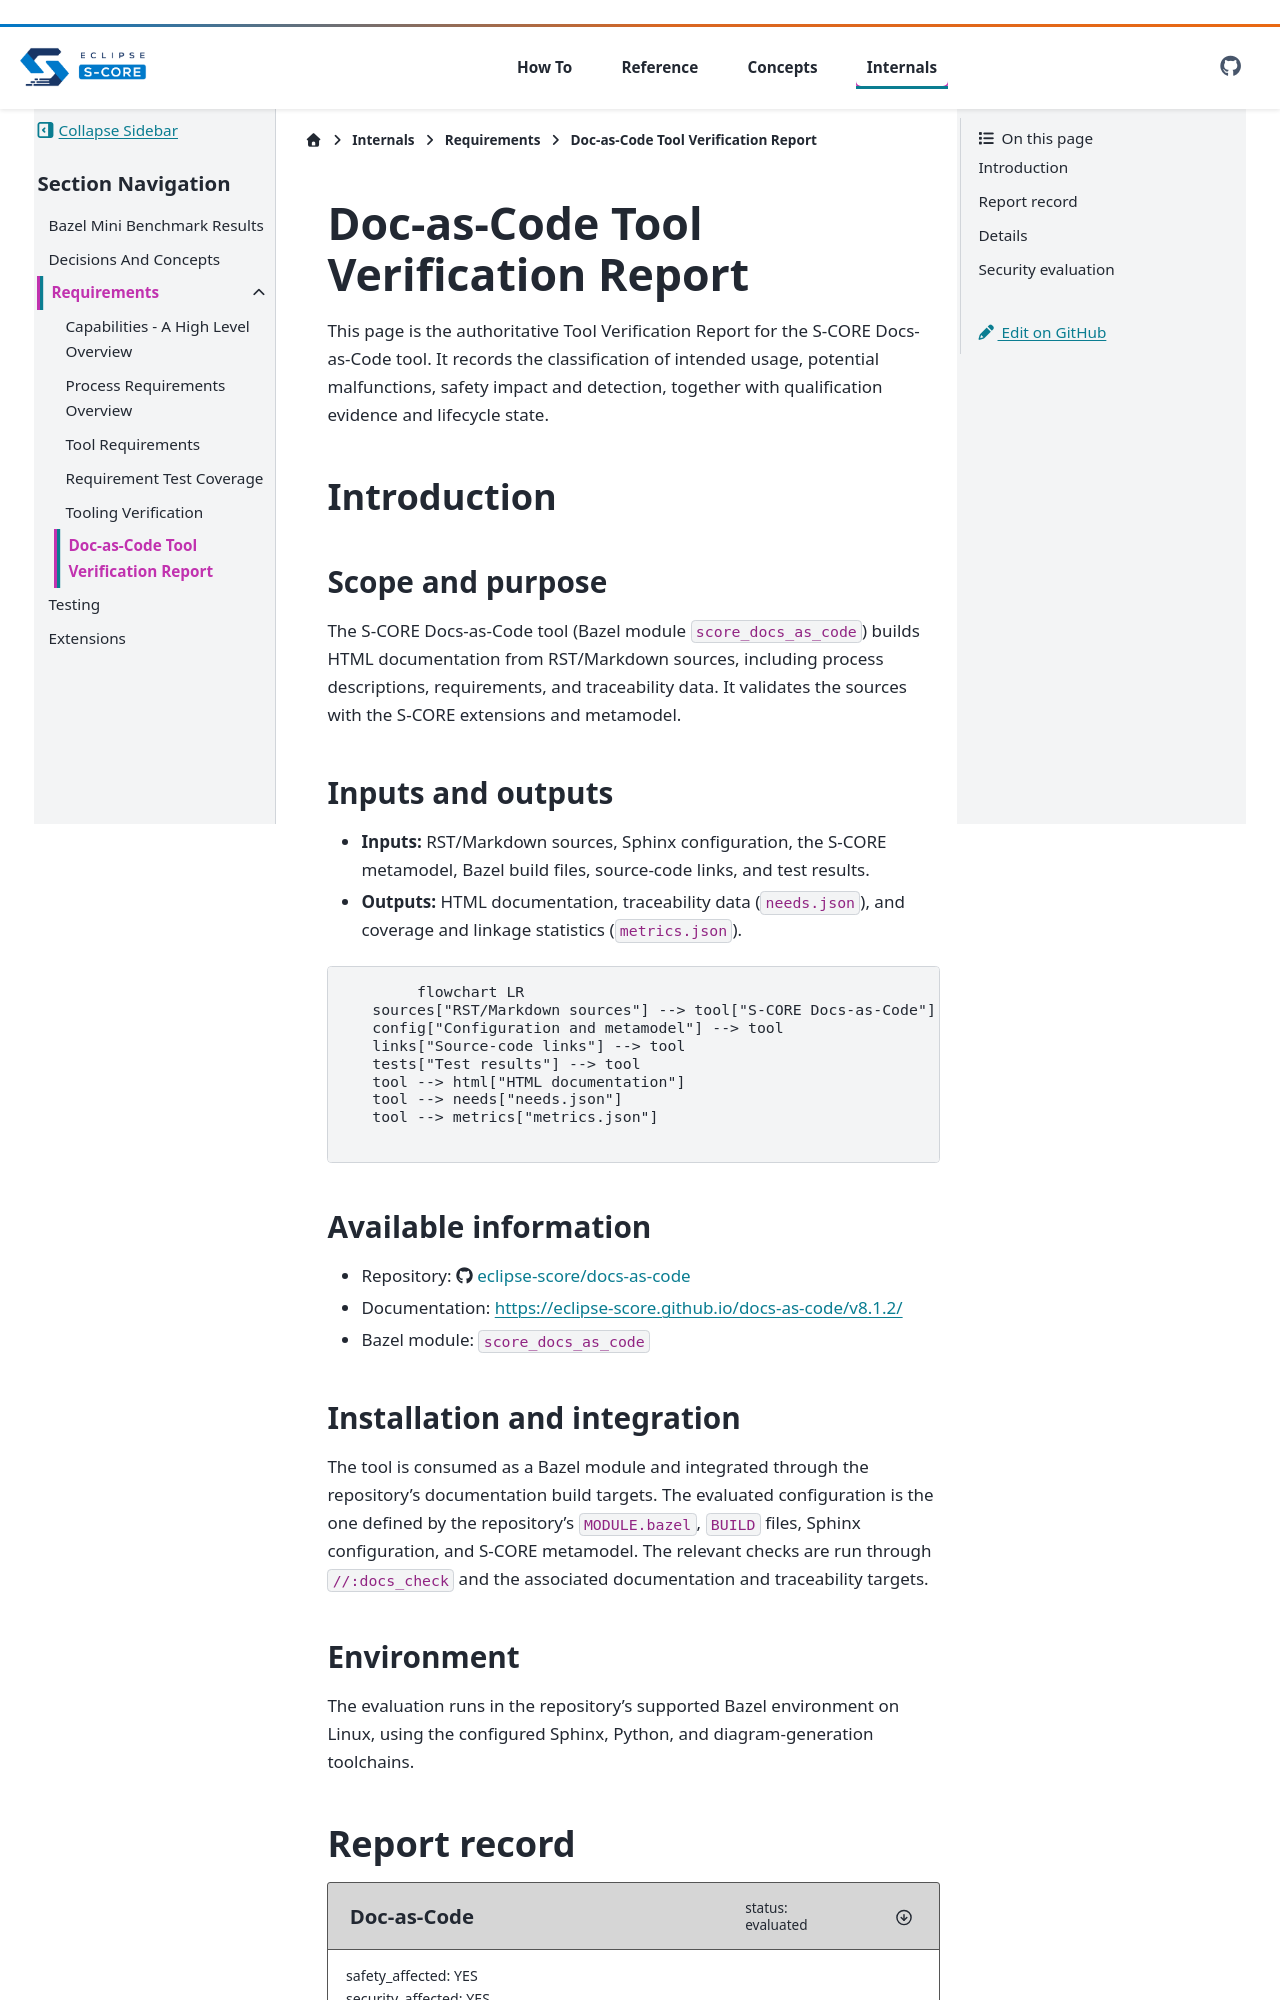

repository: qorix-group/docs-as-code · page: main/internals/requirements/tool_verification.html · generator: sphinx

..
   # *******************************************************************************
   # Copyright (c) 2025 Contributors to the Eclipse Foundation
   #
   # See the NOTICE file(s) distributed with this work for additional
   # information regarding copyright ownership.
   #
   # This program and the accompanying materials are made available under the
   # terms of the Apache License Version 2.0 which is available at
   # https://www.apache.org/licenses/LICENSE-2.0
   #
   # SPDX-License-Identifier: Apache-2.0
   # *******************************************************************************

Doc-as-Code Tool Verification Report
====================================

This page is the authoritative Tool Verification Report for the S-CORE Docs-as-Code tool. It records the classification of intended usage, potential malfunctions, safety impact and detection, together with qualification evidence and lifecycle state.

Introduction
------------

Scope and purpose
~~~~~~~~~~~~~~~~~

The S-CORE Docs-as-Code tool (Bazel module ``score_docs_as_code``) builds HTML
documentation from RST/Markdown sources, including process descriptions,
requirements, and traceability data. It validates the sources with the S-CORE
extensions and metamodel.
